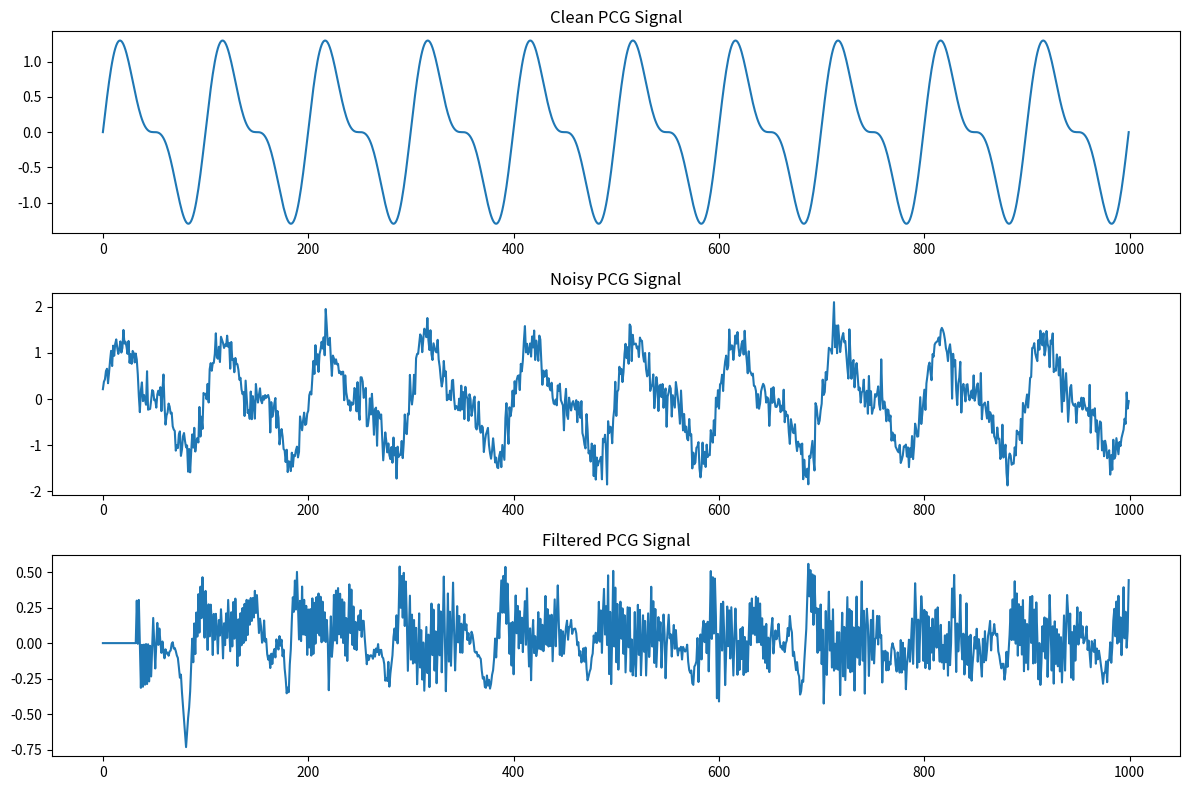

Write the Python code that produced this figure.
import numpy as np
import matplotlib.pyplot as plt

class AdaptiveFilter:
    def __init__(self, filter_length, step_size, num_stages=1):
        self.filter_length = filter_length
        self.step_size = step_size
        self.num_stages = num_stages
        self.weights = [np.zeros(filter_length) for _ in range(num_stages)]

    def lms_update(self, x, d, stage):
        y = np.dot(x, self.weights[stage])
        e = d - y
        self.weights[stage] += self.step_size * e * x
        return y, e

    def sign_lms_update(self, x, d, stage):
        y = np.dot(x, self.weights[stage])
        e = d - y
        self.weights[stage] += self.step_size * np.sign(e) * x
        return y, e

    def process(self, x, d):
        N = len(x)
        y = np.zeros(N)
        e = np.zeros(N)
        
        for n in range(self.filter_length, N):
            x_n = x[n-self.filter_length:n][::-1]
            d_n = d[n]
            
            for stage in range(self.num_stages):
                if stage % 2 == 0:
                    y_n, e_n = self.lms_update(x_n, d_n, stage)
                else:
                    y_n, e_n = self.sign_lms_update(x_n, d_n, stage)
                d_n = e_n  # Use error as input for next stage
            
            y[n] = y_n
            e[n] = e_n
        
        return y, e

def generate_pcg_signal(N):
    t = np.linspace(0, 10, N)
    signal = np.sin(2 * np.pi * 1 * t) + 0.5 * np.sin(2 * np.pi * 2 * t)
    return signal

def add_noise(signal, snr_db):
    signal_power = np.mean(signal**2)
    noise_power = signal_power / (10**(snr_db/10))
    noise = np.random.normal(0, np.sqrt(noise_power), len(signal))
    return signal + noise

def main():
    N = 1000
    filter_length = 32
    step_size = 0.01
    num_stages = 2

    # Generate synthetic PCG signal and add noise
    clean_signal = generate_pcg_signal(N)
    noisy_signal = add_noise(clean_signal, snr_db=10)

    # Create and apply adaptive filter
    adaptive_filter = AdaptiveFilter(filter_length, step_size, num_stages)
    filtered_signal, error = adaptive_filter.process(noisy_signal, clean_signal)

    # Plot results
    plt.figure(figsize=(12, 8))
    plt.subplot(3, 1, 1)
    plt.plot(clean_signal)
    plt.title('Clean PCG Signal')
    plt.subplot(3, 1, 2)
    plt.plot(noisy_signal)
    plt.title('Noisy PCG Signal')
    plt.subplot(3, 1, 3)
    plt.plot(filtered_signal)
    plt.title('Filtered PCG Signal')
    plt.tight_layout()
    plt.show()

    # Calculate and print SNR improvement
    input_snr = 10 * np.log10(np.mean(clean_signal**2) / np.mean((noisy_signal - clean_signal)**2))
    output_snr = 10 * np.log10(np.mean(clean_signal**2) / np.mean((filtered_signal - clean_signal)**2))
    print(f"Input SNR: {input_snr:.2f} dB")
    print(f"Output SNR: {output_snr:.2f} dB")
    print(f"SNR Improvement: {output_snr - input_snr:.2f} dB")

if __name__ == "__main__":
    main()